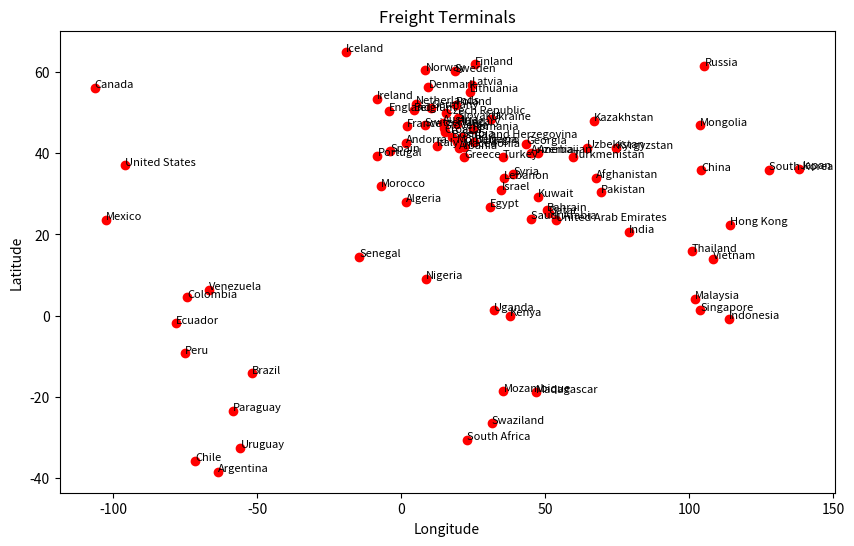

The matplotlib source for this figure:
import matplotlib.pyplot as plt

# pip install matplotlib
# py countryGraph.py


# Latitudes and longitudes 
latitudes = [42.546245, 23.424076, 33.93911, 41.153332, 40.069099, -38.416097, 47.516231, 40.143105, 43.915886,
             50.503887, 42.733883, 25.930414, -14.235004, 56.130366, 46.818188, -35.675147, 35.86166, 4.570868,
             49.817492, 51.165691, 56.26392, 28.033886, -1.831239, 26.820553, 40.463667, 61.92411, 46.603354,
             42.315407, 39.074208, 22.396428, 45.1, 47.162494, -0.789275, 53.41291, 31.046051, 20.593684,
             64.963051, 41.87194, 36.204824, -0.023559, 41.20438, 35.907757, 29.31166, 48.019573, 33.854721,
             55.169438, 56.879635, 31.791702, 42.708678, -18.766947, 41.608635, 46.862496, 23.634501, 4.210484,
             -18.665695, 9.081999, 52.132633, 60.472024, -9.189967, 30.375321, 51.919438, 39.399872, -23.442503,
             25.354826, 45.943161, 44.016521, 61.52401, 23.885942, 60.128161, 1.352083, 46.151241, 48.669026,
             14.497401, 34.802075, -26.522503, 15.870032, 38.969719, 38.963745, 48.379433, 1.373333, 37.09024,
             -32.522779, 41.377491, 6.42375, 14.058324, -30.559482, 50.41291]

longitudes = [1.601554, 53.847818, 67.709953, 20.168331, 45.038189, -63.616672, 14.550072, 47.576927, 17.679076,
              4.469936, 25.48583, 50.637772, -51.92528, -106.346771, 8.227512, -71.542969, 104.195397, -74.297333,
              15.472962, 10.451526, 9.501785, 1.659626, -78.183406, 30.802498, -3.74922, 25.748151, 1.888334,
              43.356892, 21.824312, 114.109497, 15.2, 19.503304, 113.921327, -8.24389, 34.851612, 78.96288,
              -19.020835, 12.56738, 138.252924, 37.906193, 74.766098, 127.766922, 47.481766, 66.923684, 35.862285,
              23.881275, 24.603189, -7.09262, 19.37439, 46.869107, 21.745275, 103.846656, -102.552784, 101.975766,
              35.529562, 8.675277, 5.291266, 8.468946, -75.015152, 69.345116, 19.145136, -8.224454, -58.443832,
              51.183884, 24.96676, 21.005859, 105.318756, 45.079162, 18.643501, 103.819836, 14.995463, 19.699024,
              -14.452362, 38.996815, 31.465866, 100.992541, 59.556278, 35.243322, 31.16558, 32.290275, -95.712891,
              -55.765835, 64.585262, -66.58973, 108.277199, 22.937506, -4.24389]

names = ["Andorra", "United Arab Emirates", "Afghanistan", "Albania", "Armenia", "Argentina", "Austria",
         "Azerbaijan", "Bosnia and Herzegovina", "Belgium", "Bulgaria", "Bahrain", "Brazil", "Canada", "Switzerland",
         "Chile", "China", "Colombia", "Czech Republic", "Germany", "Denmark", "Algeria", "Ecuador", "Egypt", "Spain",
         "Finland", "France", "Georgia", "Greece", "Hong Kong", "Croatia", "Hungary", "Indonesia", "Ireland", "Israel",
         "India", "Iceland", "Italy", "Japan", "Kenya", "Kyrgyzstan", "South Korea", "Kuwait", "Kazakhstan", "Lebanon",
         "Lithuania", "Latvia", "Morocco", "Montenegro", "Madagascar", "Macedonia", "Mongolia", "Mexico", "Malaysia",
         "Mozambique", "Nigeria", "Netherlands", "Norway", "Peru", "Pakistan", "Poland", "Portugal", "Paraguay", "Qatar",
         "Romania", "Serbia", "Russia", "Saudi Arabia", "Sweden", "Singapore", "Slovenia", "Slovakia", "Senegal", "Syria",
         "Swaziland", "Thailand", "Turkmenistan", "Turkey", "Ukraine", "Uganda", "United States", "Uruguay", "Uzbekistan",
         "Venezuela", "Vietnam", "South Africa", "England"]

# Create Graphic
plt.figure(figsize=(10, 6))
plt.scatter(longitudes, latitudes, marker='o', color='red')

for i, name in enumerate(names):
    plt.text(longitudes[i], latitudes[i], name, fontsize=8, ha='left')

# axisis and title
plt.xlabel('Longitude')
plt.ylabel('Latitude')
plt.title('Freight Terminals')

plt.show()

